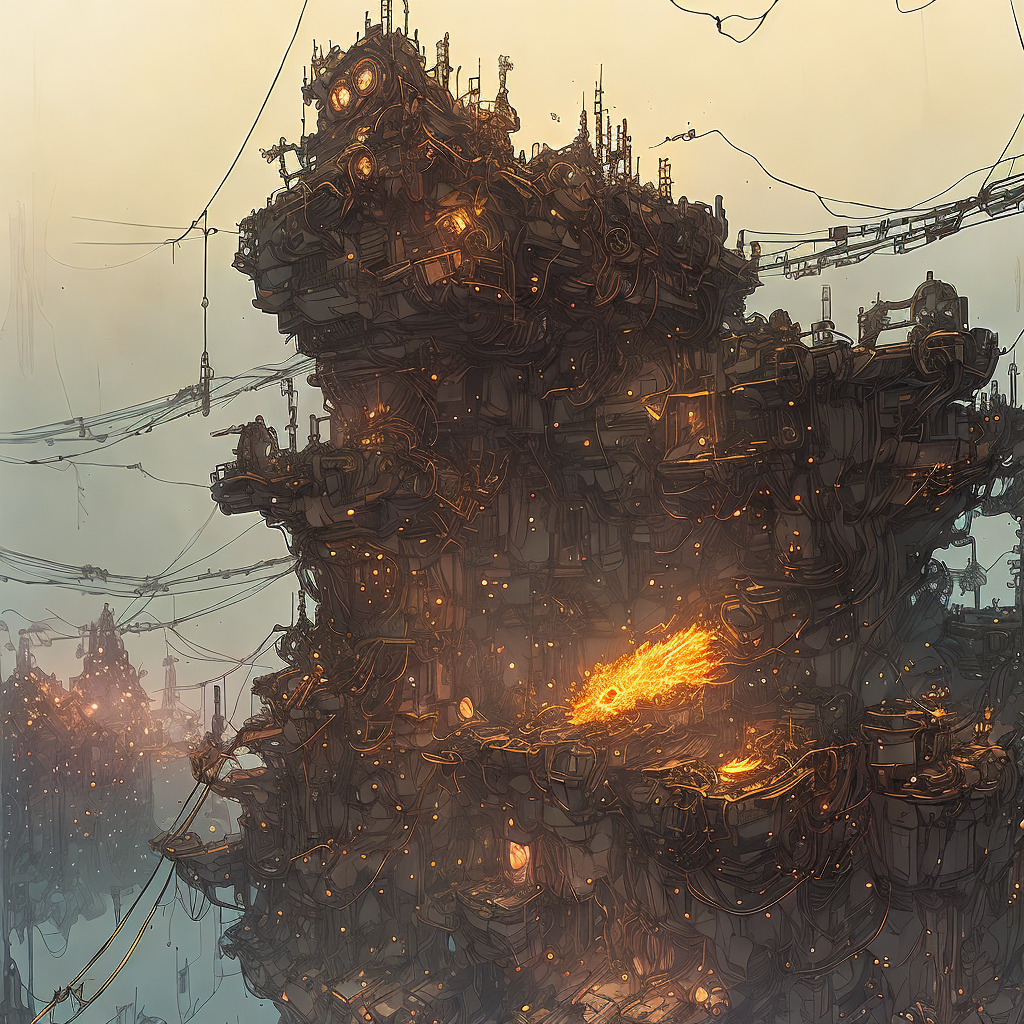
Generation parameters embedded in this image by AUTOMATIC1111 Stable Diffusion web UI or a fork of it (Forge, ...) (PNG 'parameters' text chunk):
floating gears, clock tower, wires, cables, fantasy, absurd, gold, bronze, warm colors, clock gears, room, environment, floating structure, majestic, Mechanus, Dungeons and Dragons, nvinkpunk
Negative prompt: cool colors, a clock
Steps: 20, Sampler: UniPC, CFG scale: 7, Seed: 798164096, Size: 512x512, Model hash: 2182245415, Model: inkpunkDiffusion_v2, Denoising strength: 0.7, Hires upscale: 2, Hires upscaler: Latent, Version: v1.6.0